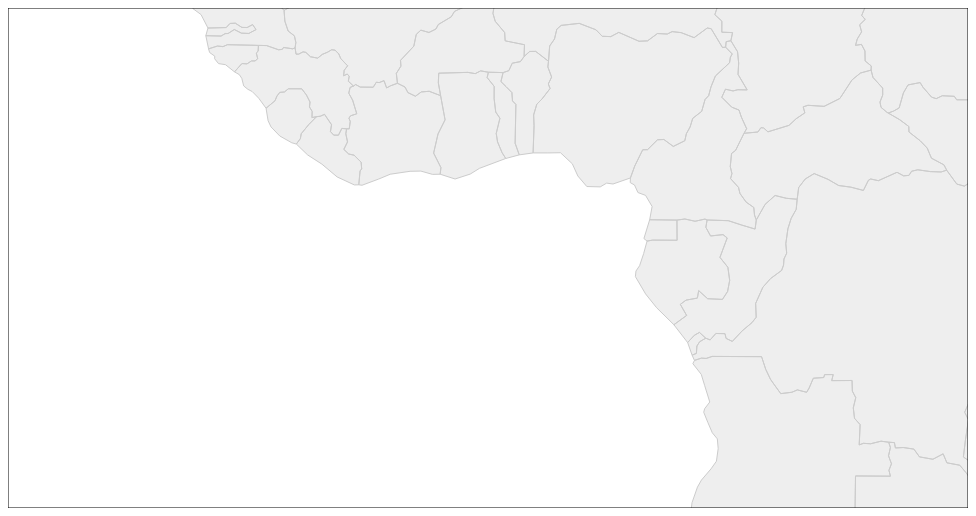
D3 v3 page, settled after 360 driven frames (6 s of simulated time); the page loaded 1 data file(s).



var margin = {top: 0, right: 0, bottom: 0, left: 0},
    width = 960 - margin.left - margin.right,
    height = 500 - margin.top - margin.bottom;

var projection = d3.geo.mercator()
    .scale(width)
    .translate([width / 2, height / 2]);

var path = d3.geo.path()
    .projection(projection);

var zoom = d3.behavior.zoom()
    .translate(projection.translate())
    .scale(projection.scale())
    .scaleExtent([height, 8 * height])
    .on("zoom", move);

var svg = d3.select("body").append("svg")
    .attr("width", width + margin.left + margin.right)
    .attr("height", height + margin.top + margin.bottom)
  .append("g")
    .attr("transform", "translate(" + margin.left + "," + margin.top + ")")
    .call(zoom);

var feature = svg.append("path")
    .attr("class", "feature");

svg.append("rect")
    .attr("class", "frame")
    .attr("width", width)
    .attr("height", height);

d3.json("../data/world-countries.json", function(error, collection) {
  feature.datum(collection).attr("d", path);
});

function move() {
  var t = d3.event.translate,
      s = d3.event.scale;
  t[0] = Math.max(-s / 2, Math.min(width + s / 2, t[0]));
  t[1] = Math.max(-s / 2, Math.min(height + s / 2, t[1]));
  zoom.translate(t);
  projection.translate(t).scale(s);
  feature.attr("d", path);
}



### data: ../data/world-countries.json
{
 "type": "FeatureCollection",
 "features": [
  {
   "type": "Feature",
   "properties": {
    "name": "Afghanistan"
   },
   "geometry": {
    "type": "Polygon",
    "coordinates": "[... 1 items]"
   },
   "id": "AFG"
  },
  {
   "type": "Feature",
   "properties": {
    "name": "Angola"
   },
   "geometry": {
    "type": "MultiPolygon",
    "coordinates": "[... 2 items]"
   },
   "id": "AGO"
  },
  {
   "type": "Feature",
   "properties": {
    "name": "Albania"
   },
   "geometry": {
    "type": "Polygon",
    "coordinates": "[... 1 items]"
   },
   "id": "ALB"
  },
  {
   "type": "Feature",
   "properties": {
    "name": "United Arab Emirates"
   },
   "geometry": {
    "type": "Polygon",
    "coordinates": "[... 1 items]"
   },
   "id": "ARE"
  },
  {
   "type": "Feature",
   "properties": {
    "name": "Argentina"
   },
   "geometry": {
    "type": "MultiPolygon",
    "coordinates": "[... 2 items]"
   },
   "id": "ARG"
  },
  {
   "type": "Feature",
   "properties": {
    "name": "Armenia"
   },
   "geometry": {
    "type": "Polygon",
    "coordinates": "[... 1 items]"
   },
   "id": "ARM"
  },
  {
   "type": "Feature",
   "properties": {
    "name": "Antarctica"
   },
   "geometry": {
    "type": "MultiPolygon",
    "coordinates": "[... 8 items]"
   },
   "id": "ATA"
  },
  {
   "type": "Feature",
   "properties": {
    "name": "France"
   },
   "geometry": {
    "type": "Polygon",
    "coordinates": "[... 1 items]"
   },
   "id": "ATF"
  },
  "... 169 more items"
 ]
}